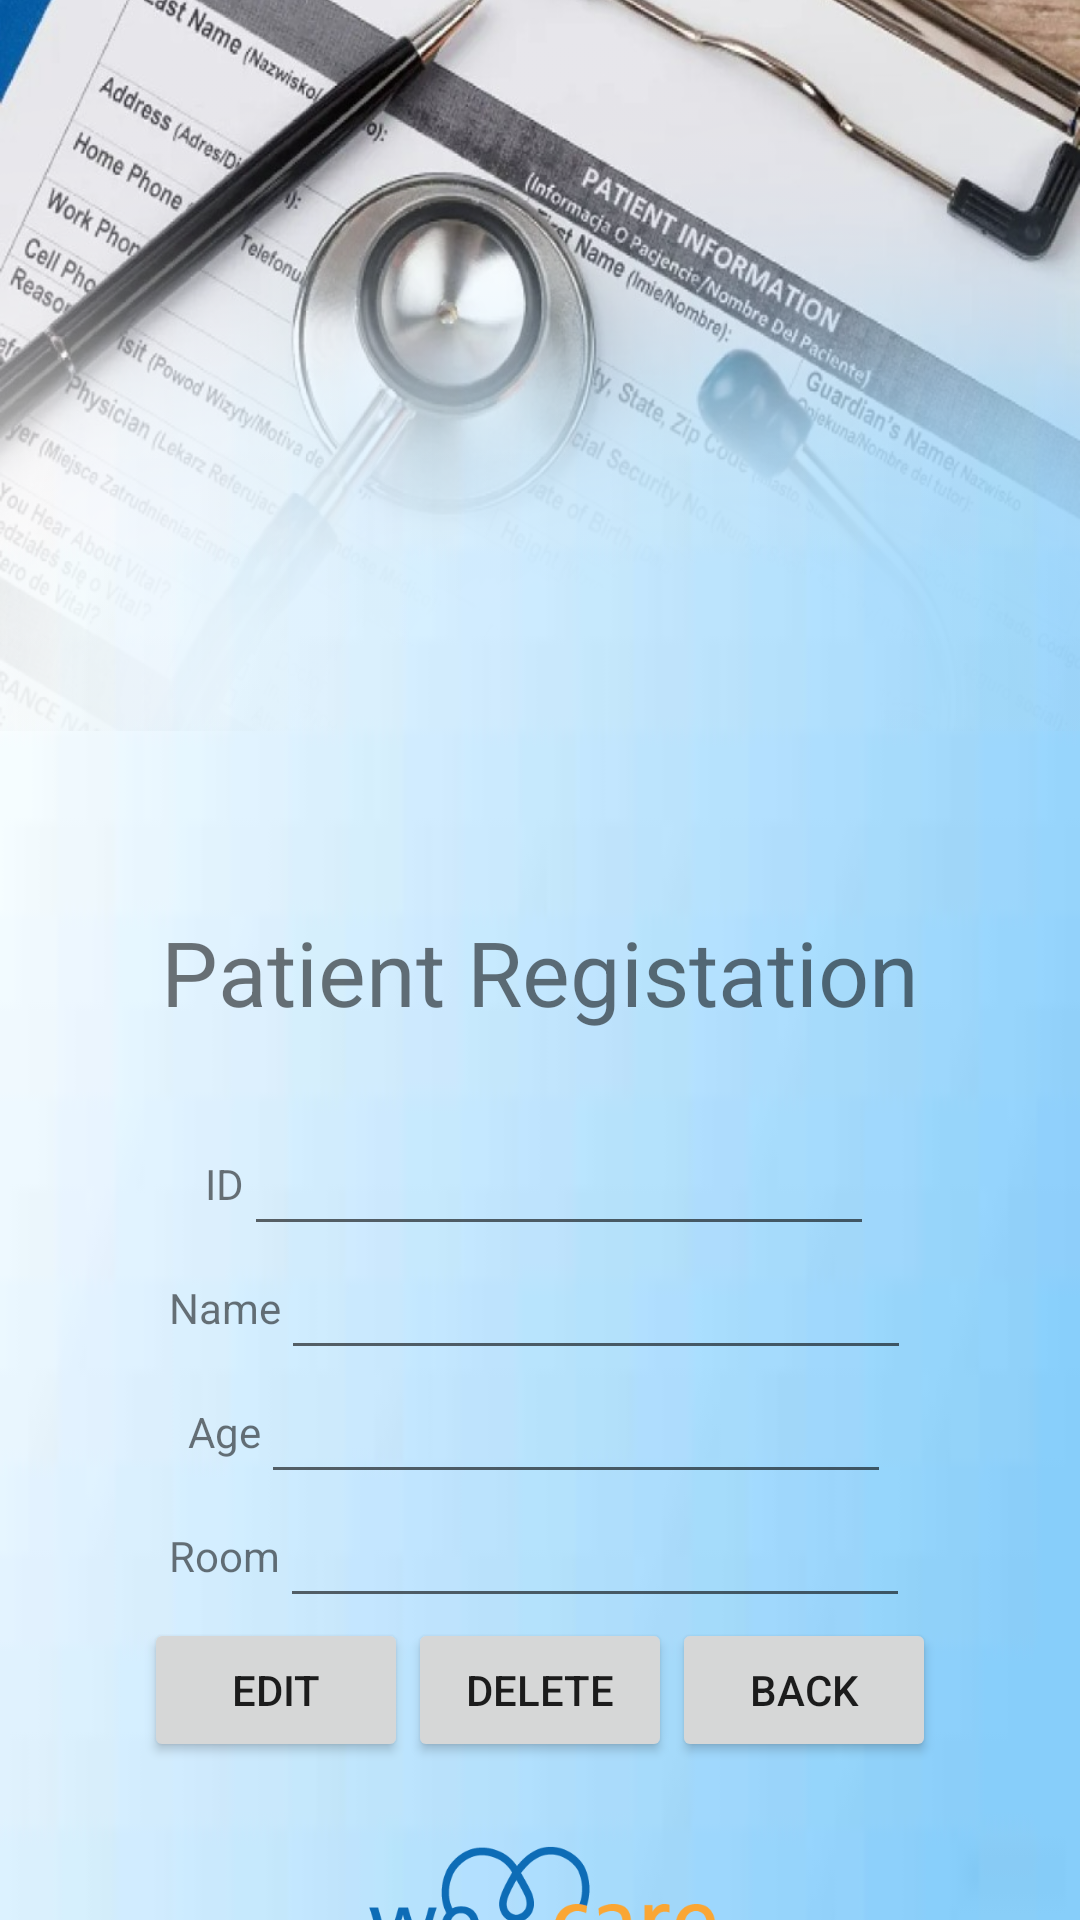

Android layout source for this screen:
<!-- AndroidManifest.xml: application theme Theme.Project -->
<!-- res/layout/activity_edit.xml -->
<?xml version="1.0" encoding="utf-8"?>
<LinearLayout
    xmlns:android="http://schemas.android.com/apk/res/android"
    xmlns:app="http://schemas.android.com/apk/res-auto"
    xmlns:tools="http://schemas.android.com/tools"
    android:layout_width="match_parent"
    android:layout_height="match_parent"
    tools:context=".edit"
    android:background="@drawable/img_3"
    android:orientation="vertical"
    android:gravity="center"
    >

    <LinearLayout
        android:layout_width="wrap_content"
        android:layout_height="283dp"
        android:layout_marginBottom="30dp"
        android:background="@drawable/png4"
        android:gravity="top"
        android:orientation="vertical"></LinearLayout>

    <LinearLayout
        android:layout_width="wrap_content"
        android:layout_height="wrap_content"
        android:orientation="vertical"
        android:layout_marginVertical="30dp"
        android:gravity="center">
        <TextView
            android:layout_width="wrap_content"
            android:layout_height="wrap_content"
            android:text="Patient Registation"
            android:textSize="30dp"

            />

    </LinearLayout>

    <LinearLayout
        android:layout_width="wrap_content"
        android:layout_height="wrap_content"
        android:orientation="horizontal"
        android:gravity="center">

        <TextView
            android:layout_width="wrap_content"
            android:layout_height="wrap_content"
            android:text="ID"
            />

        <EditText
            android:layout_width="wrap_content"
            android:layout_height="wrap_content"
            android:layout_weight="1"
            android:ems="10"
            android:id="@+id/id"
            android:textAlignment="center"
            />
    </LinearLayout>




    <LinearLayout
        android:layout_width="wrap_content"
        android:layout_height="wrap_content"
        android:orientation="horizontal"
        android:gravity="center">

        <TextView
            android:layout_width="wrap_content"
            android:layout_height="wrap_content"
            android:text="Name"
            />

        <EditText
            android:layout_width="wrap_content"
            android:layout_height="wrap_content"
            android:layout_weight="1"
            android:ems="10"
            android:id="@+id/name"
            android:textAlignment="center"
            />
    </LinearLayout>







    <LinearLayout
        android:layout_width="wrap_content"
        android:layout_height="wrap_content"
        android:orientation="horizontal"
        android:gravity="center">

        <TextView
            android:layout_width="wrap_content"
            android:layout_height="wrap_content"
            android:text="Age"
            />

        <EditText
            android:layout_width="wrap_content"
            android:layout_height="wrap_content"
            android:layout_weight="1"
            android:ems="10"
            android:id="@+id/age"
            android:textAlignment="center"
            />
    </LinearLayout>

    <LinearLayout
        android:layout_width="wrap_content"
        android:layout_height="wrap_content"
        android:orientation="horizontal"
        android:gravity="center">

        <TextView
            android:layout_width="wrap_content"
            android:layout_height="wrap_content"
            android:text="Room"
            />

        <EditText
            android:layout_width="wrap_content"
            android:layout_height="wrap_content"
            android:layout_weight="1"
            android:ems="10"
            android:id="@+id/room"
            android:textAlignment="center"
            />
    </LinearLayout>


    <LinearLayout
        android:layout_width="wrap_content"
        android:layout_height="wrap_content"
        android:orientation="horizontal"
        android:gravity="center">



        <Button
            android:layout_width="wrap_content"
            android:layout_height="wrap_content"
            android:layout_weight="1"
            android:id="@+id/bt1"
            android:text="Edit"
            />
        <Button
            android:layout_width="wrap_content"
            android:layout_height="wrap_content"
            android:layout_weight="1"
            android:id="@+id/bt2"
            android:text="Delete"/>
        <Button
            android:layout_width="wrap_content"
            android:layout_height="wrap_content"
            android:layout_weight="1"
            android:id="@+id/bt3"
            android:text="Back"
            />

    </LinearLayout>
    <LinearLayout
        android:layout_width="152dp"
        android:layout_height="82dp"
        android:layout_gravity="center"
        android:layout_marginTop="10dp"
        android:background="@drawable/wecare"
        android:orientation="vertical" />

</LinearLayout>
<!-- resources referenced by this layout -->
<resources>
  <!-- drawable img_3: png bitmap (drawable, 10110 bytes) -->
  <!-- drawable png4: png bitmap (drawable, 1014353 bytes) -->
  <!-- drawable wecare: png bitmap (drawable, 14907 bytes) -->
  <style name="Theme.Project" parent="Theme.MaterialComponents.DayNight.NoActionBar">
          
          <item name="colorPrimary">@color/purple_500</item>
          <item name="colorPrimaryVariant">@color/purple_700</item>
          <item name="colorOnPrimary">@color/white</item>
          
          <item name="colorSecondary">@color/teal_200</item>
          <item name="colorSecondaryVariant">@color/teal_700</item>
          <item name="colorOnSecondary">@color/black</item>
          
          <item name="android:statusBarColor">?attr/colorPrimaryVariant</item>
          
      </style>
  <!-- not gathered from this repository: default colours our renderer supplied (Android Studio template values) -->
  <color name="purple_500">#FF6200EE</color>
  <color name="purple_700">#FF3700B3</color>
  <color name="teal_200">#FF03DAC5</color>
  <color name="teal_700">#FF018786</color>
  <color name="black">#FF000000</color>
  <color name="white">#FFFFFFFF</color>
</resources>
